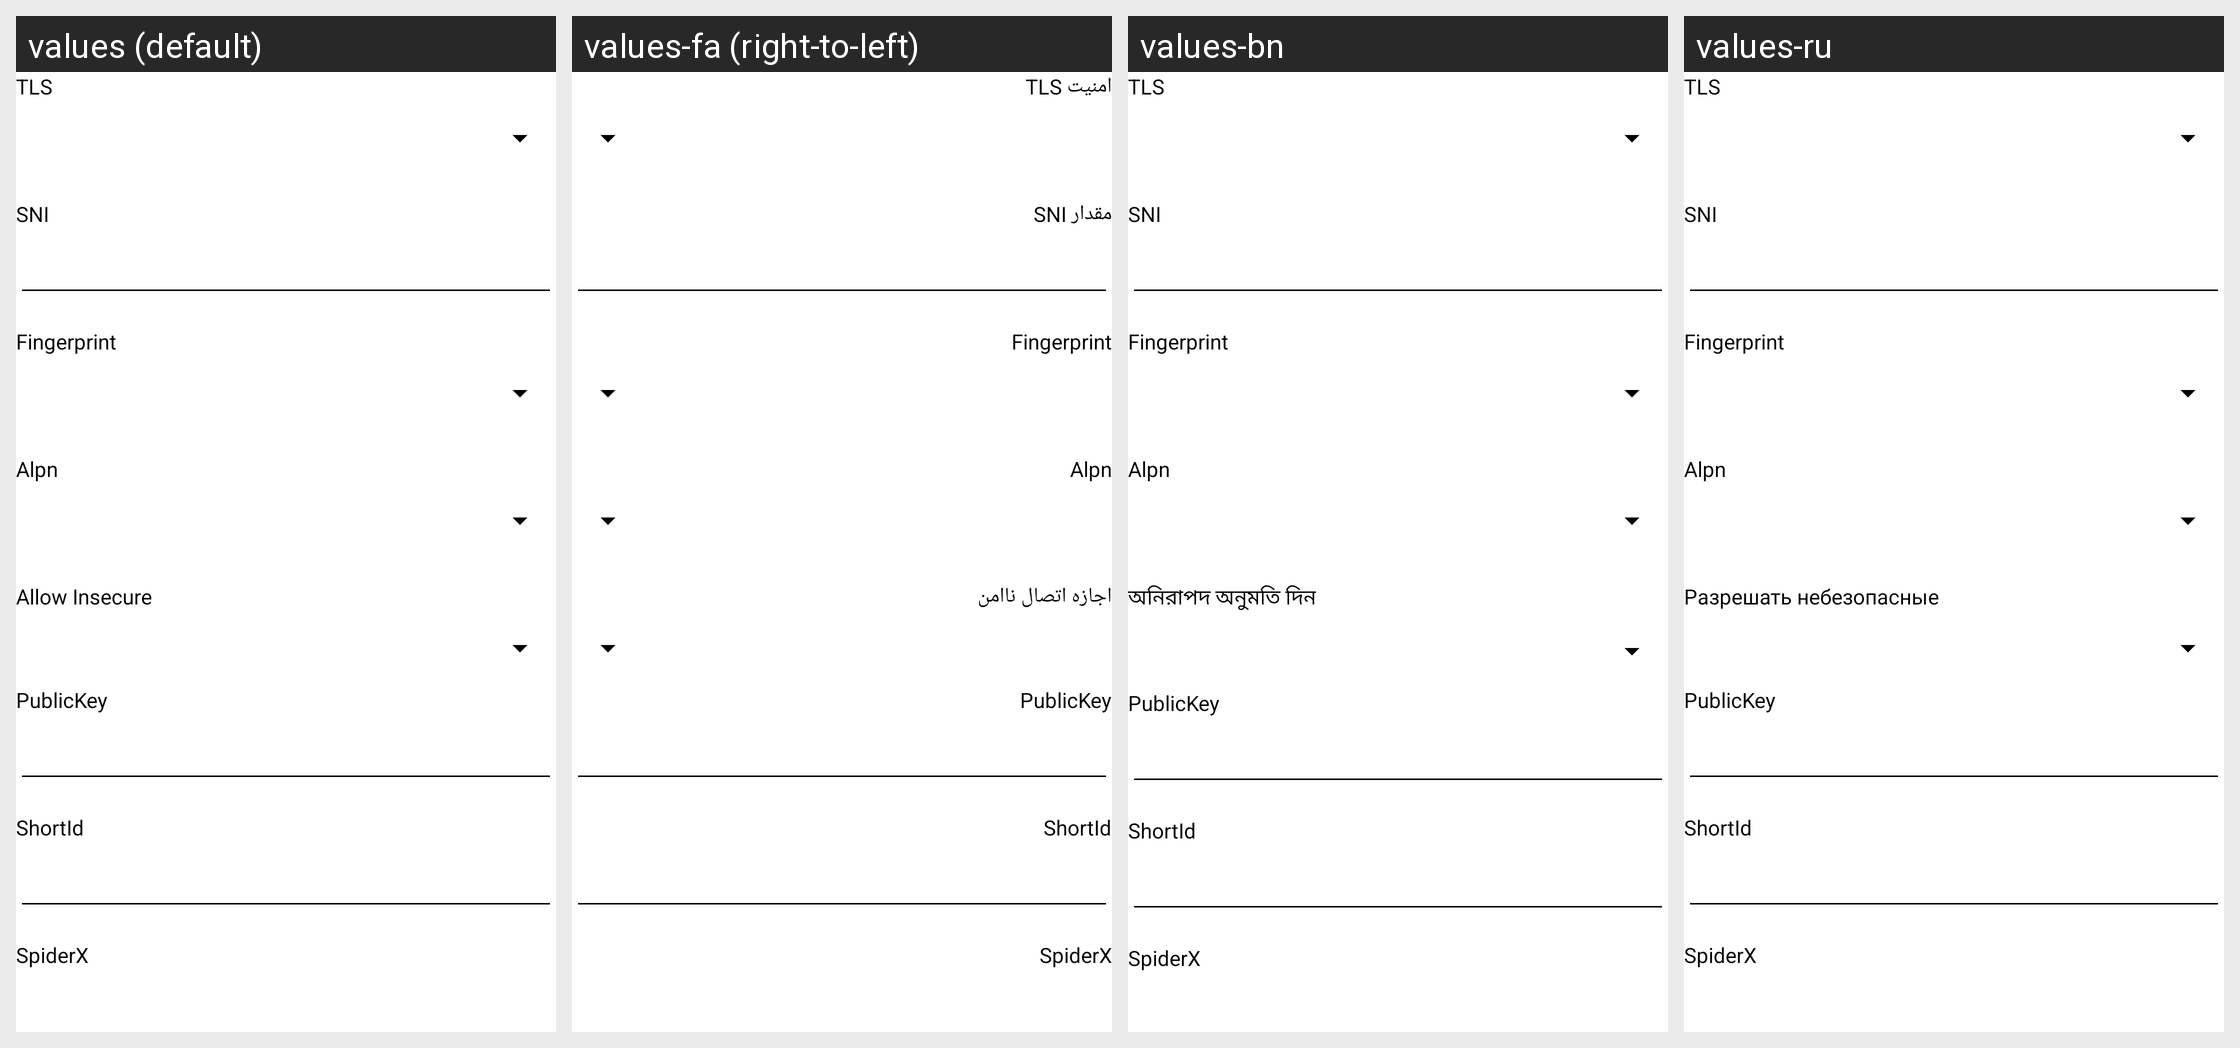

For this localized Android screen grid, give each drawn string resource with its value in every locale shown.
Android screen res/layout/tls_layout.xml rendered under 4 locales, left to right: values (default), values-fa (right-to-left), values-bn, values-ru. Device: Nexus 5 (rendered at 1080×1920; each locale shown at half size, 540×960, under a caption strip naming it); theme AppTheme.
Other locales in the repository, not shown: values-ar, values-vi, values-zh-rCN, values-zh-rTW.
Strings drawn on this screen, with the default value and each locale's value (text and hints the layout hard-codes, and strings that could not be matched under every locale, appear in the picture but are not listed):

server_lab_stream_security
  values: TLS
  values-fa: TLS امنیت
  values-bn: TLS
  values-ru: TLS

server_lab_sni
  values: SNI
  values-fa: SNI مقدار
  values-bn: SNI
  values-ru: SNI

server_lab_stream_fingerprint
  values: Fingerprint
  values-fa: Fingerprint  [not translated; the default value is used]
  values-bn: Fingerprint  [not translated; the default value is used]
  values-ru: Fingerprint  [not translated; the default value is used]

server_lab_stream_alpn
  values: Alpn
  values-fa: Alpn  [not translated; the default value is used]
  values-bn: Alpn  [not translated; the default value is used]
  values-ru: Alpn  [not translated; the default value is used]

server_lab_allow_insecure
  values: Allow Insecure
  values-fa: اجازه اتصال ناامن
  values-bn: অনিরাপদ অনুমতি দিন
  values-ru: Разрешать небезопасные

server_lab_public_key
  values: PublicKey
  values-fa: PublicKey  [not translated; the default value is used]
  values-bn: PublicKey  [not translated; the default value is used]
  values-ru: PublicKey  [not translated; the default value is used]

server_lab_short_id
  values: ShortId
  values-fa: ShortId  [not translated; the default value is used]
  values-bn: ShortId  [not translated; the default value is used]
  values-ru: ShortId  [not translated; the default value is used]

server_lab_spider_x
  values: SpiderX
  values-fa: SpiderX  [not translated; the default value is used]
  values-bn: SpiderX  [not translated; the default value is used]
  values-ru: SpiderX  [not translated; the default value is used]
